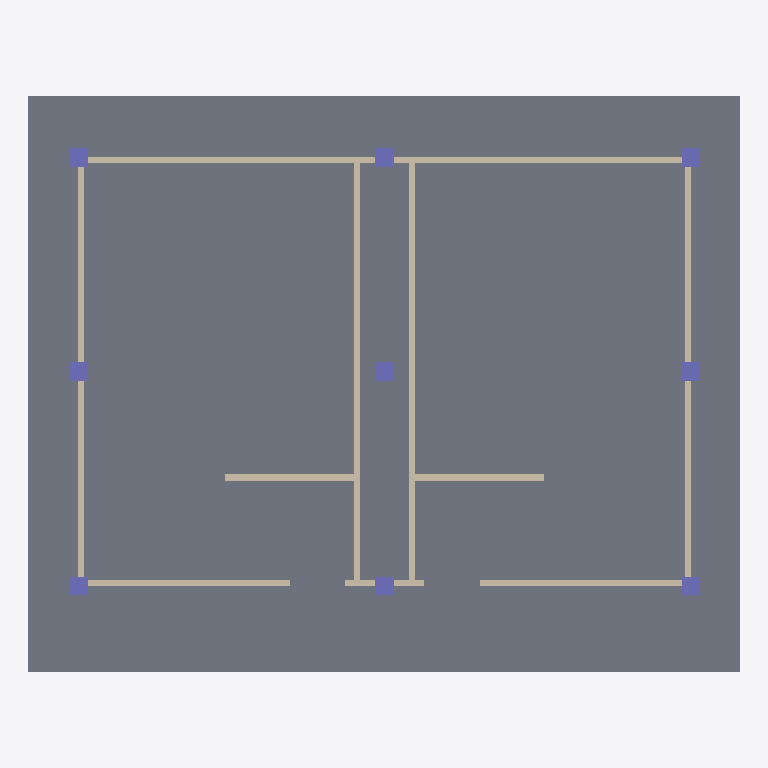
Plan cut of the same IFC building model at storey 'My Storey' (level 0.00 m, cut at 1.40 m), seen from above with north up, elements coloured by IFC class: 10 walls (beige), 9 columns (violet), 1 slab (grey). Cut surfaces are drawn darker.
Extent 11.6 m × 9.4 m × 3.4 m (x, y, z). Storeys (1): My Storey at 0.00 m. Elements (20): 10 IfcWall, 9 IfcColumn, 1 IfcSlab.

HEADER;
FILE_DESCRIPTION(('ViewDefinition[DesignTransferView]'),'2;1');
FILE_NAME('mini-capstone.ifc','2026-10-14T15:40:47+08:00',(''),(''),'IfcOpenShell 0.8.5-post1','Bonsai 0.8.5-post1','Nobody');
FILE_SCHEMA(('IFC4'));
ENDSEC;
DATA;
#1=IFCPROJECT('3SbjL3U0r1GQuRzUVOURlu',$,'My Project',$,$,$,$,(#10,#22),#5);
#27=IFCSITE('3Xz6W0Cwb2OeyfaDV3Tl_Z',$,'My Site',$,$,#50,$,$,$,$,$,$,$,$);
#33=IFCBUILDING('2luvNLb310ug_4n_g_XiH4',$,'My Building',$,$,#56,$,$,$,$,$,$);
#111=IFCBUILDING('03easaV8zA_OwwiLPEkE9_',$,'GF',$,$,#132,$,$,$,$,$,$);
#39=IFCBUILDINGSTOREY('1V4BnjdCr7w91fI0AWRyht',$,'My Storey',$,$,#62,$,$,$,$);
#70=IFCSLAB('00_nKBaoLFTumJPFLw4NRY',$,'Slab',$,$,#79,#86,$,$);
#516=IFCWALL('01pqBodvL6QOePbeNh9C9n',$,'Wall',$,$,#1815,#522,$,$);
#938=IFCWALL('0FSl0emSb3hBEzSFV80i$8',$,'Wall',$,$,#1906,#944,$,$);
#1035=IFCWALL('1SLSuDfs90TvImQvMFR8bQ',$,'Wall',$,$,#1938,#1041,$,$);
#541=IFCWALL('1LTLN8z$r9UOMRunPbm5TP',$,'Wall',$,$,#1717,#547,$,$);
#491=IFCWALL('3dW1RtgU9E09rrHoLMbweQ',$,'Wall',$,$,#1796,#497,$,$);
#566=IFCWALL('39h0OtPTDBEvuhyqLGLBkx',$,'Wall',$,$,#1741,#572,$,$);
#464=IFCWALL('10ZkkoopbEjBgvV0nIZbjp',$,'Wall',$,$,#1759,#472,$,$);
#1479=IFCWALL('1zATS8wLbE4fiyNwtbgfsx',$,'Wall',$,$,#2217,#1486,$,$);
#1600=IFCWALL('0hvPwr_718dQmh8nCGCtSU',$,'Wall',$,$,#1611,#1606,$,$);
#2056=IFCCOLUMN('2fWzgPJczFIAQ0FBOIfK4u',$,'Column',$,$,#2082,#2067,$,$);
#2110=IFCCOLUMN('0aXcm0c8156eHpgvpKLh1h',$,'Column',$,$,#2227,#2121,$,$);
#2083=IFCCOLUMN('1Cd$0nM5f4Axu3qX9rCeGZ',$,'Column',$,$,#2109,#2094,$,$);
#2191=IFCCOLUMN('3iLqANaBbEoOXiSfq33Ljv',$,'Column',$,$,#2232,#2202,$,$);
#784=IFCWALL('2rZMrZpX9EtA4qUgwCwkoG',$,'Wall',$,$,#1887,#790,$,$);
#1952=IFCCOLUMN('2C$UfiKoHAAeHfgKhHsD3O',$,'Column',$,$,#1960,#1964,$,$);
#2029=IFCCOLUMN('1AgqoOQh1EpBZvCdrq4J$F',$,'Column',$,$,#2055,#2040,$,$);
#2137=IFCCOLUMN('3X911EEMv5989Pne1SI5fS',$,'Column',$,$,#2163,#2148,$,$);
#2164=IFCCOLUMN('0u9xoiZeXDfwZgWK6b1Uxg',$,'Column',$,$,#2190,#2175,$,$);
#2007=IFCCOLUMN('0QvDZzySbFZurb9KB563D6',$,'Column',$,$,#2222,#2018,$,$);
ENDSEC;
